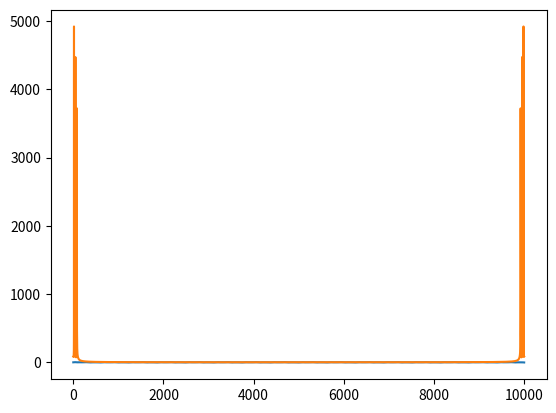

Write the Python code that produced this figure.
#! python3

import scipy.io
import scipy.signal
import matplotlib.pyplot as plt
import numpy as np

# Loads .mat files (matlab files)
scipy.io.loadmat

# Loads audio files from .wav format
# typical sampling rate = 44.1kHz i.e. 44100 samples(integers) every 1 sec.
scipy.io.wavfile.read
scipy.io.wavfile.write

# Signal Processing Convolution
scipy.signal.convolve

# for black and white images
scipy.signal.convolve2d

# Fast Fourier Transform
# Converts a signal from the time domain into the frequency domain
# For ex. a sine wave with multiple frequencies

x = np.linspace(0, 100, 10000)
y = np.sin(x) + np.sin(3*x) + np.sin(5*x)
plt.plot(y)
plt.show()

y1 = np.fft.fft(y)
plt.plot(np.abs(y1))
plt.show()
